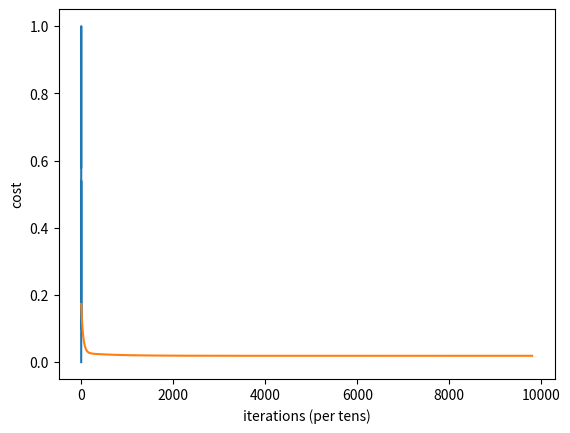

Generate this figure with matplotlib:
##########################################
# TensorFlow APIs IN THIS EXAMPLE: NONE
##########################################
import numpy as np
import matplotlib.pyplot as plt
# %matplotlib inline
X = [0,0.12,0.25,0.27,0.38,0.42,0.44,0.55,0.92,1.0]
Y = [0,0.15,0.54,0.51, 0.34,0.1,0.19,0.53,1.0,0.58]
plt.plot(X,Y)
plt.show()
costs = []
#Step 1: Parameter initialization 
W = 0.45
b = 0.75
epochs = 100
lr = 0.001
for j in range(1, epochs):
  for i in range(1, 100):
    #Step 2: Step 2: Calculate Cost
    Y_pred = np.multiply(W, X) + b
    Loss_error = 0.5 * (Y_pred - Y)**2
    cost = np.sum(Loss_error)/10
    
    #Step 3: Calculate dW and db    
    db = np.sum((Y_pred - Y))
    dw = np.dot((Y_pred - Y), X)
    costs.append(cost)
  
    #Step 4: Update parameters:
    W = W - lr*dw
    b = b - lr*db
    
    if i%50 == 0:
      print("Cost at epoch", j,"= ", cost)
#Plot cost versus # of iterations
print("W = ", W,"& b = ",  b)
plt.plot(costs)
plt.ylabel('cost')
plt.xlabel('iterations (per tens)')
plt.show()